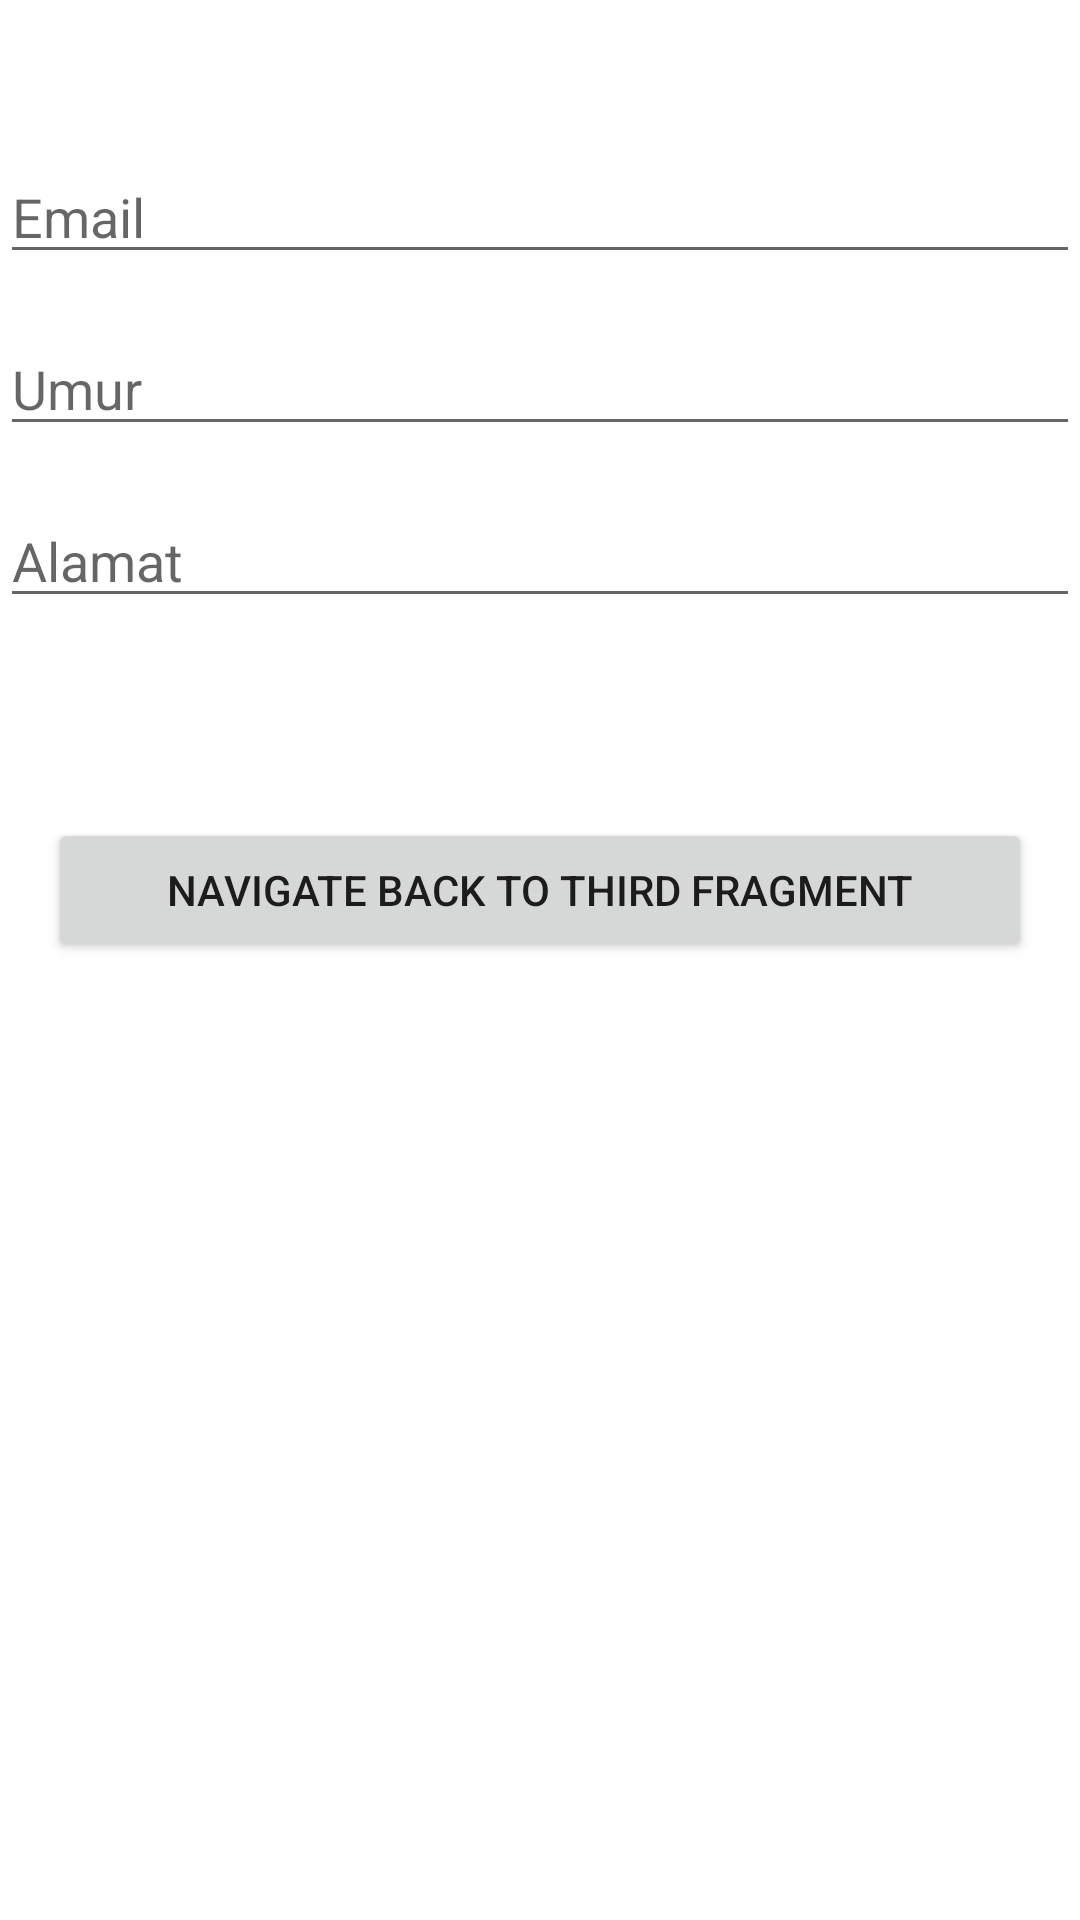

Android layout source for this screen:
<!-- AndroidManifest.xml: application theme Theme.SinggleActivity -->
<!-- res/layout/fragment_four.xml -->
<?xml version="1.0" encoding="utf-8"?>
<androidx.constraintlayout.widget.ConstraintLayout xmlns:android="http://schemas.android.com/apk/res/android"
    xmlns:app="http://schemas.android.com/apk/res-auto"
    xmlns:tools="http://schemas.android.com/tools"
    android:layout_width="match_parent"
    android:layout_height="match_parent"
    android:layout_margin="16dp"
    tools:context=".FourFragment">

    <Button
        android:id="@+id/navigate_back_to_third_fragment_button"
        android:layout_width="match_parent"
        android:layout_height="wrap_content"
        android:layout_gravity="center"
        android:layout_margin="16dp"
        android:layout_marginTop="24dp"
        android:text="navigate back to third fragment"
        app:layout_constraintBottom_toBottomOf="parent"
        app:layout_constraintEnd_toEndOf="parent"
        app:layout_constraintHorizontal_bias="0.0"
        app:layout_constraintStart_toStartOf="parent"
        app:layout_constraintTop_toBottomOf="@+id/alamat"
        app:layout_constraintVertical_bias="0.143" />

    <EditText
        android:id="@+id/email"
        android:layout_width="match_parent"
        android:layout_height="wrap_content"
        android:hint="Email"
        android:layout_marginTop="50dp"
        app:layout_constraintEnd_toEndOf="parent"
        app:layout_constraintTop_toTopOf="parent" />

    <EditText
        android:id="@+id/umur"
        android:layout_width="match_parent"
        android:layout_height="wrap_content"
        android:hint="Umur"
        android:layout_marginTop="16dp"
        app:layout_constraintEnd_toEndOf="parent"
        app:layout_constraintStart_toStartOf="parent"
        app:layout_constraintTop_toBottomOf="@+id/email" />

    <EditText
        android:id="@+id/alamat"
        android:layout_width="match_parent"
        android:layout_height="wrap_content"
        android:layout_marginTop="16dp"
        android:hint="Alamat"
        app:layout_constraintEnd_toEndOf="parent"
        app:layout_constraintStart_toStartOf="parent"
        app:layout_constraintTop_toBottomOf="@+id/umur" />

</androidx.constraintlayout.widget.ConstraintLayout>
<!-- resources referenced by this layout -->
<resources>
  <style name="Theme.SinggleActivity" parent="Theme.MaterialComponents.DayNight.DarkActionBar">
          
          <item name="colorPrimary">@color/purple_500</item>
          <item name="colorPrimaryVariant">@color/purple_700</item>
          <item name="colorOnPrimary">@color/white</item>
          
          <item name="colorSecondary">@color/teal_200</item>
          <item name="colorSecondaryVariant">@color/teal_700</item>
          <item name="colorOnSecondary">@color/black</item>
          
          <item name="android:statusBarColor" tools:targetApi="l">?attr/colorPrimaryVariant</item>
          
      </style>
  <!-- not gathered from this repository: default colours our renderer supplied (Android Studio template values) -->
  <color name="purple_500">#FF6200EE</color>
  <color name="purple_700">#FF3700B3</color>
  <color name="teal_200">#FF03DAC5</color>
  <color name="teal_700">#FF018786</color>
  <color name="black">#FF000000</color>
  <color name="white">#FFFFFFFF</color>
</resources>
